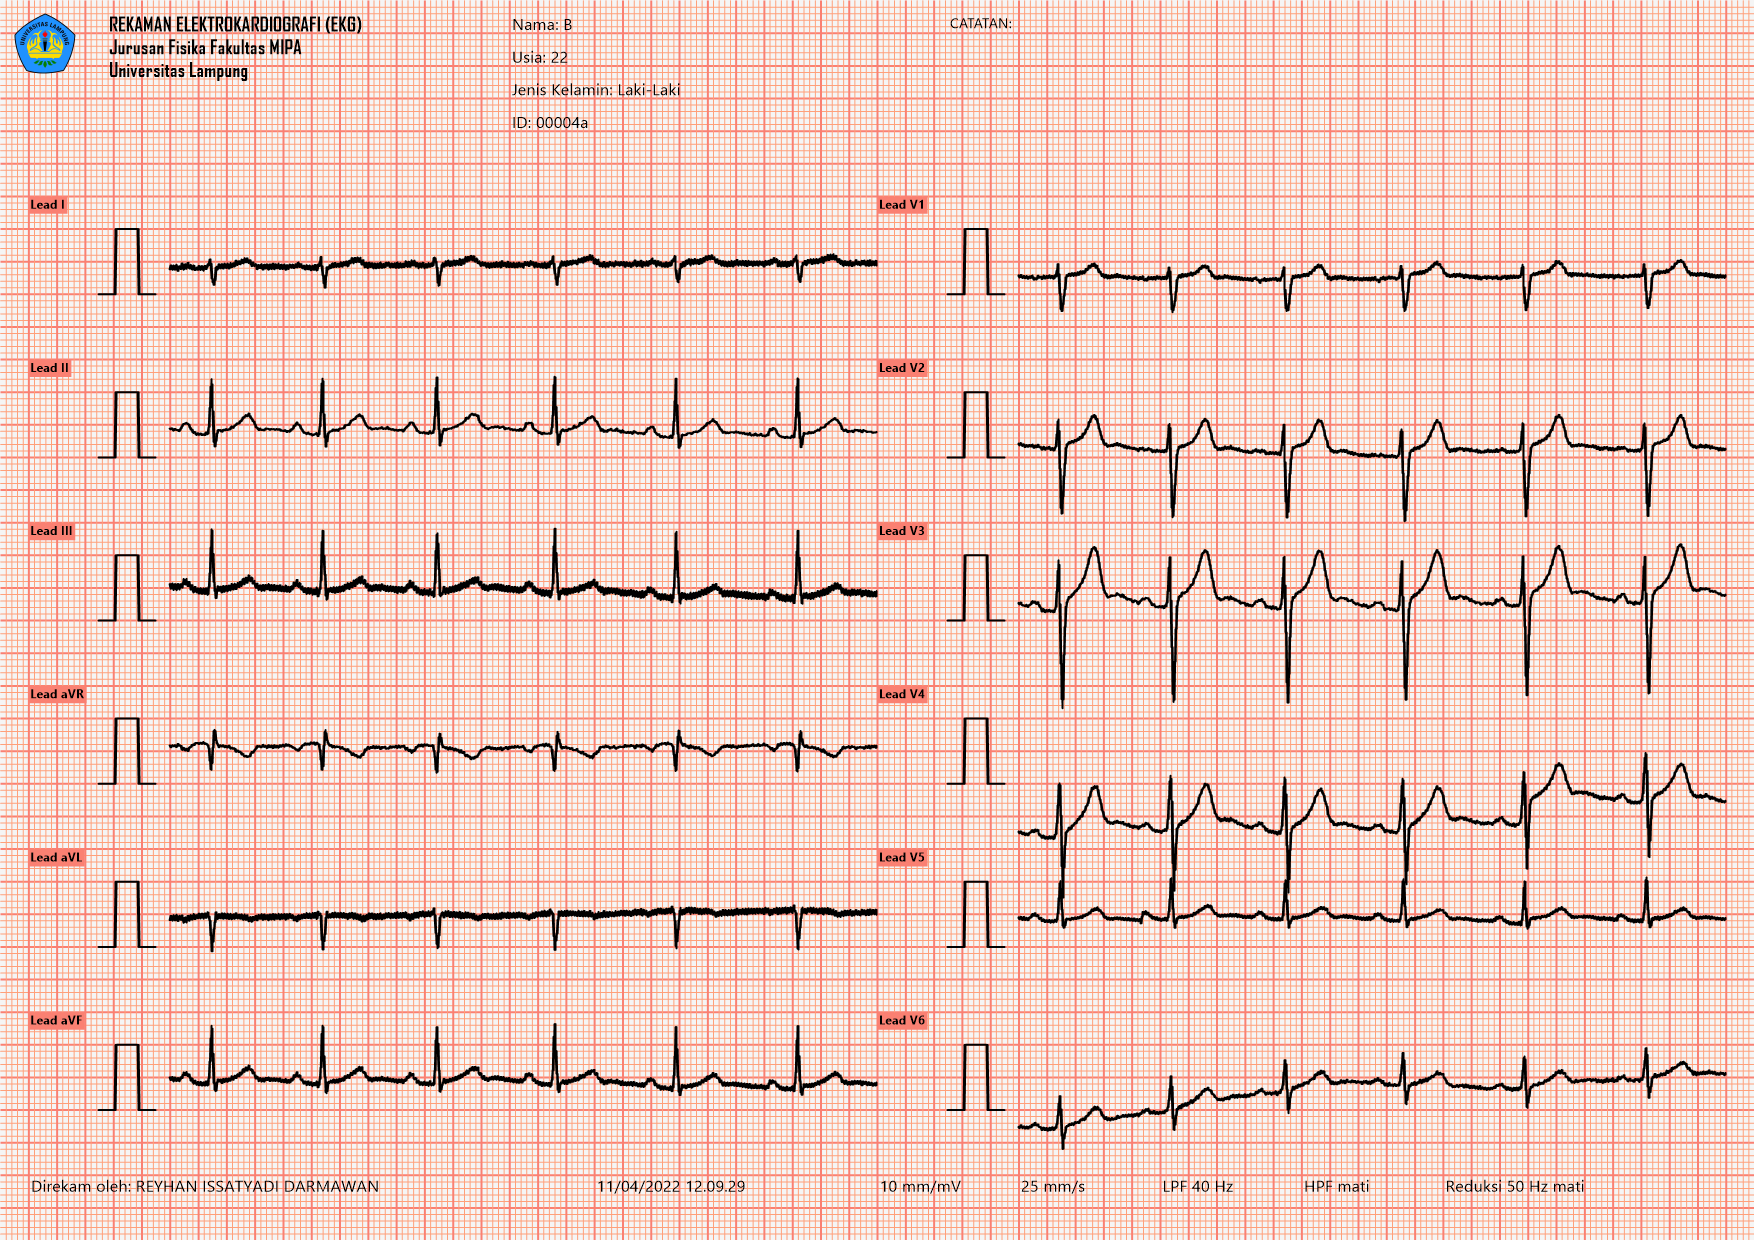

Data behind this chart, as committed beside it:
ID, Name, BirthDate, Sex, DateTime, Gain, TimeBase, LPF, HPF, MainsFilter
00004a, B, 22, Laki-Laki, 04/11/2022 12:09:30, 10 mm/mV, 25 mm/s, 40 Hz, Off, Off
I, II, V1, V2, V3, V4, V5, V6
-0.1176, -0.05722, -0.2072, -0.2858, -0.227, -1.23, -0.04424, -0.7547
-0.09378, -0.06199, -0.2215, -0.2993, -0.2405, -1.243, -0.05933, -0.765
-0.06994, -0.06596, -0.236, -0.3107, -0.2503, -1.255, -0.0723, -0.774
-0.05643, -0.06755, -0.2448, -0.3155, -0.2535, -1.26, -0.07865, -0.778
-0.05563, -0.06517, -0.245, -0.3126, -0.2498, -1.259, -0.07494, -0.7751
-0.06914, -0.06119, -0.2371, -0.303, -0.241, -1.251, -0.06541, -0.7672
-0.0898, -0.05563, -0.2241, -0.2917, -0.2305, -1.241, -0.05165, -0.755
-0.1105, -0.05245, -0.2119, -0.2819, -0.2223, -1.232, -0.04106, -0.7428
-0.124, -0.05245, -0.2035, -0.2774, -0.2194, -1.227, -0.03577, -0.7335
-0.1248, -0.05722, -0.204, -0.2811, -0.2231, -1.23, -0.04027, -0.7309
-0.1136, -0.06596, -0.2119, -0.2914, -0.2326, -1.24, -0.05218, -0.7356
-0.09298, -0.07709, -0.227, -0.3049, -0.2461, -1.254, -0.06806, -0.7476
-0.07153, -0.08583, -0.2408, -0.3171, -0.2575, -1.267, -0.08182, -0.7613
-0.05802, -0.0906, -0.2508, -0.3231, -0.2659, -1.275, -0.0887, -0.773
-0.05722, -0.08821, -0.2511, -0.3218, -0.2686, -1.275, -0.0842, -0.7772
-0.06994, -0.08106, -0.2445, -0.3144, -0.2675, -1.269, -0.07202, -0.773
-0.0898, -0.07311, -0.2342, -0.3057, -0.2667, -1.26, -0.05694, -0.7658
-0.1105, -0.06596, -0.2241, -0.2988, -0.2654, -1.252, -0.0445, -0.7566
-0.1224, -0.06199, -0.2183, -0.297, -0.266, -1.247, -0.03868, -0.7508
-0.1216, -0.06119, -0.2196, -0.3015, -0.2681, -1.248, -0.0408, -0.7497
-0.1057, -0.06358, -0.2281, -0.3123, -0.2718, -1.254, -0.05086, -0.7558
-0.08106, -0.06835, -0.2387, -0.3245, -0.276, -1.265, -0.06541, -0.7656
-0.05802, -0.0747, -0.249, -0.3356, -0.28, -1.277, -0.07971, -0.7767
-0.0453, -0.07947, -0.2532, -0.3406, -0.2802, -1.286, -0.08712, -0.7833
-0.04848, -0.08186, -0.2506, -0.3388, -0.276, -1.288, -0.08685, -0.7838
-0.06755, -0.08186, -0.241, -0.3316, -0.2696, -1.284, -0.07812, -0.7775
-0.09298, -0.08027, -0.2307, -0.3221, -0.2625, -1.276, -0.067, -0.768
-0.1184, -0.07788, -0.2215, -0.3136, -0.2564, -1.267, -0.05694, -0.7587
-0.1359, -0.07709, -0.2167, -0.3089, -0.2548, -1.26, -0.05139, -0.7515
-0.1415, -0.07947, -0.2188, -0.3094, -0.2578, -1.258, -0.05192, -0.7497
-0.1327, -0.08424, -0.2273, -0.3155, -0.2662, -1.263, -0.06039, -0.7542
-0.1121, -0.0898, -0.2403, -0.3237, -0.2768, -1.272, -0.07256, -0.7632
-0.0906, -0.09537, -0.2535, -0.3314, -0.2853, -1.282, -0.08421, -0.7748
-0.07391, -0.09696, -0.2609, -0.3348, -0.2903, -1.288, -0.09003, -0.783
-0.06914, -0.09378, -0.2604, -0.3327, -0.289, -1.288, -0.08791, -0.7841
-0.07629, -0.08663, -0.2524, -0.3255, -0.2834, -1.282, -0.07838, -0.7785
-0.0898, -0.07709, -0.2408, -0.3171, -0.275, -1.27, -0.06515, -0.7677
-0.1049, -0.06755, -0.2302, -0.3097, -0.2668, -1.258, -0.05297, -0.7571
-0.1136, -0.05881, -0.2238, -0.3057, -0.2604, -1.248, -0.04503, -0.7484
-0.1113, -0.05166, -0.2246, -0.3073, -0.2564, -1.243, -0.04265, -0.7468
-0.09616, -0.0453, -0.231, -0.3129, -0.2556, -1.244, -0.04504, -0.7508
-0.07153, -0.03894, -0.2413, -0.3208, -0.2564, -1.247, -0.0506, -0.7587
-0.0453, -0.03099, -0.2495, -0.329, -0.2559, -1.25, -0.05483, -0.7661
-0.02702, -0.02146, -0.2525, -0.3343, -0.2525, -1.25, -0.05377, -0.7682
-0.02543, -0.01033, -0.248, -0.3338, -0.2448, -1.244, -0.04451, -0.7637
-0.04053, 0.0000000, -0.2376, -0.3274, -0.2345, -1.233, -0.03101, -0.7526
-0.06755, 0.007153, -0.2263, -0.3177, -0.2215, -1.222, -0.01566, -0.7397
-0.09616, 0.01192, -0.2159, -0.3073, -0.2104, -1.213, -0.002954, -0.727
-0.116, 0.0151, -0.2104, -0.3002, -0.2024, -1.209, 0.00419, -0.7198
-0.1232, 0.01589, -0.213, -0.2997, -0.1995, -1.21, 0.005511, -0.7185
-0.1129, 0.01589, -0.2228, -0.3063, -0.2038, -1.217, 0.0004816, -0.7227
-0.08821, 0.01589, -0.2374, -0.3185, -0.2112, -1.227, -0.009312, -0.7293
-0.06199, 0.01431, -0.2551, -0.333, -0.2202, -1.237, -0.0191, -0.7352
-0.04212, 0.01431, -0.2689, -0.3452, -0.2276, -1.242, -0.02413, -0.7378
-0.03656, 0.01669, -0.2755, -0.3518, -0.2286, -1.241, -0.02122, -0.7341
-0.04768, 0.01987, -0.2753, -0.3508, -0.2252, -1.233, -0.01222, -0.7251
-0.06914, 0.02384, -0.2695, -0.3434, -0.2178, -1.222, -0.0000389, -0.7137
-0.0906, 0.02861, -0.2615, -0.3322, -0.2107, -1.21, 0.01108, -0.7018
... 2,442 more rows
